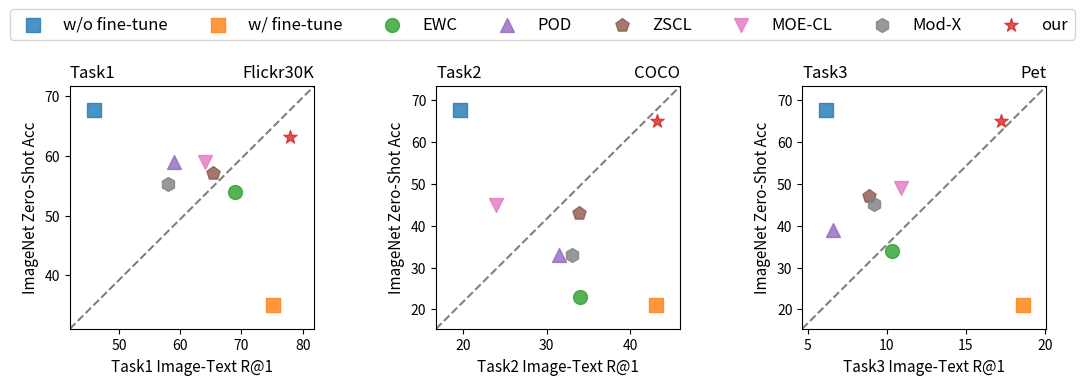

Generate this figure with matplotlib:
import matplotlib.pyplot as plt


def set_axis_limits(ax, x_data, y_data):
    # 计算x和y数据的最小值和最大值
    x_min, x_max = min(x_data), max(x_data)
    y_min, y_max = min(y_data), max(y_data)

    # 扩展范围以增加可视性
    x_range = (x_max - x_min) * 1.2
    y_range = (y_max - y_min) * 1.2

    ax.set_xlim(x_min - x_range * 0.1, x_max + x_range * 0.1)
    ax.set_ylim(y_min - y_range * 0.1, y_max + y_range * 0.1)

    # 返回更新后的轴限
    return ax.get_xlim(), ax.get_ylim()


def plot_results():
    # 方法列表按照指定的顺序
    methods = ['w/o fine-tune', 'w/ fine-tune', 'EWC', 'POD', 'ZSCL', 'MOE-CL', 'Mod-X', 'our']

    # Flickr数据
    flickr_image_text_r1 = [45.84, 75.10, 69.00, 59.00, 65.30, 64.00, 58.00, 77.99]
    flickr_zero_shot_acc = [67.73, 35, 54, 59, 57.1, 58.9, 55.3, 63.11]

    # COCO数据
    coco_image_text_r1 = [19.61, 43.07, 34.00, 31.50, 33.80, 24.00, 33.00, 43.12]
    coco_zero_shot_acc = [67.73, 21, 23, 33, 43.1, 45, 33.1, 65.01]

    # Pet数据
    pet_image_text_r1 = [6.15, 18.59, 10.34, 6.60, 8.88, 10.87, 9.22, 17.25]
    pet_zero_shot_acc = [67.73, 21, 34, 39, 47.1, 48.9, 45.3, 65.01]

    # 计算图形大小（以厘米为单位）
    plot_width_cm = 8  # 每个子图的宽度
    plot_height_cm = 8  # 每个子图的高度
    spacing_cm = 4  # 子图之间的间距
    total_width_cm = 3 * plot_width_cm + 2 * spacing_cm
    total_height_cm = plot_height_cm
    figsize_inches = (total_width_cm / 2.54, total_height_cm / 2.54)  # 转换为英寸
    alpha = 0.8

    # 创建图形和子图
    fig, axs = plt.subplots(1, 3, figsize=figsize_inches)

    # 计算子图之间的间距
    total_width_inch = fig.get_figwidth()
    spacing_inch = spacing_cm / 2.54
    axes_width_inch = (total_width_inch - 2 * spacing_inch) / 3
    wspace = spacing_inch / axes_width_inch
    fig.subplots_adjust(wspace=wspace)

    # 设置标记和颜色
    markers = ['s', 's', 'o', '^', 'p', 'v', 'h', '*']
    # colors = ['green', 'lime', 'cyan', 'orange', 'blue', 'purple', 'magenta', 'red']
    colors = ['#1f77b4', '#ff7f0e', '#2ca02c', '#d62728', '#9467bd',
              '#8c564b', '#e377c2', '#7f7f7f', '#bcbd22', '#17becf']
    colors = ['#1f77b4', '#ff7f0e', '#2ca02c', '#9467bd',
              '#8c564b', '#e377c2', '#7f7f7f', '#d62728', ]

    # 绘制Flickr结果（第一个子图）
    for i, method in enumerate(methods):
        axs[0].scatter(flickr_image_text_r1[i], flickr_zero_shot_acc[i],
                       label=method, s=100, marker=markers[i], color=colors[i], alpha=alpha)

    flickr_xlim, flickr_ylim = set_axis_limits(axs[0], flickr_image_text_r1, flickr_zero_shot_acc)
    axs[0].plot([flickr_xlim[0], flickr_xlim[1]], [flickr_ylim[0], flickr_ylim[1]], '--', color='gray')
    # axs[0].set_title('Task1 Flickr30K', fontsize=12)
    axs[0].set_title('Task1', loc='left', fontsize=12)
    axs[0].set_title('Flickr30K', loc='right', fontsize=12)
    axs[0].tick_params(axis='both', which='major', labelsize=10)
    axs[0].set_xlabel('Task1 Image-Text R@1', fontsize=11)
    axs[0].set_ylabel('ImageNet Zero-Shot Acc', fontsize=11)

    # 绘制COCO结果（第二个子图）
    for i, method in enumerate(methods):
        axs[1].scatter(coco_image_text_r1[i], coco_zero_shot_acc[i],
                       label=method, s=100, marker=markers[i], color=colors[i], alpha=alpha)

    coco_xlim, coco_ylim = set_axis_limits(axs[1], coco_image_text_r1, coco_zero_shot_acc)
    axs[1].plot([coco_xlim[0], coco_xlim[1]], [coco_ylim[0], coco_ylim[1]], '--', color='gray')
    # axs[1].set_title('Task2 COCO', fontsize=12)
    axs[1].set_title('Task2', loc='left', fontsize=12)
    axs[1].set_title('COCO', loc='right', fontsize=12)
    axs[1].tick_params(axis='both', which='major', labelsize=10)
    axs[1].set_xlabel('Task2 Image-Text R@1', fontsize=11)
    axs[1].set_ylabel('ImageNet Zero-Shot Acc', fontsize=11)

    # 绘制Pet结果（第三个子图）
    for i, method in enumerate(methods):
        axs[2].scatter(pet_image_text_r1[i], pet_zero_shot_acc[i],
                       label=method, s=100, marker=markers[i], color=colors[i], alpha=alpha)

    pet_xlim, pet_ylim = set_axis_limits(axs[2], pet_image_text_r1, pet_zero_shot_acc)
    axs[2].plot([pet_xlim[0], pet_xlim[1]], [pet_ylim[0], pet_ylim[1]], '--', color='gray')
    # axs[2].set_title('Task3 Pet', fontsize=12)
    axs[2].set_title('Task3', loc='left', fontsize=12)
    axs[2].set_title('Pet', loc='right', fontsize=12)
    axs[2].tick_params(axis='both', which='major', labelsize=10)
    axs[2].set_xlabel('Task3 Image-Text R@1', fontsize=11)
    axs[2].set_ylabel('ImageNet Zero-Shot Acc', fontsize=11)

    # 添加图例
    handles, labels = axs[2].get_legend_handles_labels()
    legend = fig.legend(handles, labels, loc='upper center', bbox_to_anchor=(0.5, 1.15), fontsize=12, ncol=8)

    # 调整布局并保存图形
    # plt.tight_layout()
    plt.savefig('fig1.pdf', bbox_extra_artists=(legend,), bbox_inches='tight')


# 运行函数
plot_results()
